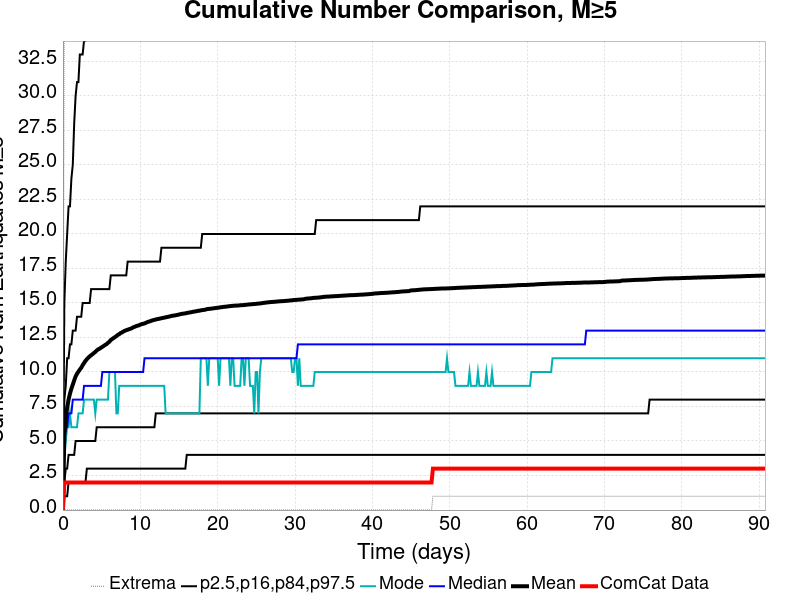

Values plotted in this chart, from the file beside it:
Time (days), ComCat Data, Simulation Mean, Simulation Median, Simulation Mode, Simulation Minimum, Simulation Maximum, 2.5 %-ile, 16 %-ile, 84 %-ile, 97.5 %-ile
0.0, 0.0, 0.0, 0.0, 0.0, 0.0, 0.0, 0.0, 0.0, 0.0, 0.0
0.1819, 2.0, 5.478, 5.0, 4.0, 0.0, 41.0, 1.0, 2.0, 8.0, 15.0
0.3638, 2.0, 6.66, 6.0, 5.0, 0.0, 55.0, 1.0, 3.0, 9.0, 18.0
0.5456, 2.0, 7.409, 6.0, 6.0, 0.0, 65.0, 1.0, 3.0, 11.0, 20.0
0.7275, 2.0, 7.998, 7.0, 6.0, 0.0, 69.0, 2.0, 4.0, 11.0, 22.0
0.9094, 2.0, 8.433, 7.0, 7.0, 0.0, 72.0, 2.0, 4.0, 12.0, 22.0
1.091, 2.0, 8.79, 7.0, 6.0, 0.0, 76.0, 2.0, 4.0, 12.0, 24.0
1.273, 2.0, 9.088, 8.0, 6.0, 0.0, 83.0, 2.0, 4.0, 13.0, 25.0
1.455, 2.0, 9.394, 8.0, 6.0, 0.0, 88.0, 2.0, 4.0, 13.0, 28.0
1.637, 2.0, 9.676, 8.0, 6.0, 0.0, 96.0, 2.0, 5.0, 13.0, 30.0
1.819, 2.0, 9.874, 8.0, 6.0, 0.0, 98.0, 2.0, 5.0, 14.0, 31.0
2.001, 2.0, 10.03, 8.0, 7.0, 0.0, 98.0, 2.0, 5.0, 14.0, 31.0
2.183, 2.0, 10.18, 8.0, 7.0, 0.0, 102.0, 2.0, 5.0, 14.0, 33.0
2.364, 2.0, 10.31, 8.0, 7.0, 0.0, 102.0, 2.0, 5.0, 14.0, 33.0
2.546, 2.0, 10.49, 8.0, 7.0, 0.0, 105.0, 2.0, 5.0, 15.0, 33.0
2.728, 2.0, 10.65, 9.0, 8.0, 0.0, 108.0, 2.0, 5.0, 15.0, 34.0
2.91, 2.0, 10.8, 9.0, 8.0, 0.0, 110.0, 2.0, 5.0, 15.0, 34.0
3.092, 2.0, 10.93, 9.0, 8.0, 0.0, 111.0, 3.0, 5.0, 15.0, 35.0
3.274, 2.0, 11.04, 9.0, 8.0, 0.0, 112.0, 3.0, 5.0, 15.0, 35.0
3.456, 2.0, 11.13, 9.0, 8.0, 0.0, 112.0, 3.0, 5.0, 15.0, 35.0
3.638, 2.0, 11.21, 9.0, 8.0, 0.0, 113.0, 3.0, 5.0, 16.0, 36.0
3.82, 2.0, 11.29, 9.0, 8.0, 0.0, 113.0, 3.0, 5.0, 16.0, 36.0
4.001, 2.0, 11.38, 9.0, 8.0, 0.0, 114.0, 3.0, 5.0, 16.0, 36.0
4.183, 2.0, 11.45, 9.0, 7.0, 0.0, 114.0, 3.0, 5.0, 16.0, 36.0
4.365, 2.0, 11.56, 9.0, 8.0, 0.0, 116.0, 3.0, 6.0, 16.0, 37.0
4.547, 2.0, 11.64, 9.0, 8.0, 0.0, 122.0, 3.0, 6.0, 16.0, 37.0
4.729, 2.0, 11.69, 9.0, 8.0, 0.0, 123.0, 3.0, 6.0, 16.0, 37.0
4.911, 2.0, 11.75, 9.0, 8.0, 0.0, 128.0, 3.0, 6.0, 16.0, 37.0
5.093, 2.0, 11.82, 10.0, 8.0, 0.0, 129.0, 3.0, 6.0, 16.0, 38.0
5.275, 2.0, 11.89, 10.0, 8.0, 0.0, 130.0, 3.0, 6.0, 16.0, 38.0
5.456, 2.0, 11.96, 10.0, 8.0, 0.0, 131.0, 3.0, 6.0, 16.0, 38.0
5.638, 2.0, 12.02, 10.0, 8.0, 0.0, 132.0, 3.0, 6.0, 16.0, 38.0
5.82, 2.0, 12.11, 10.0, 8.0, 0.0, 133.0, 3.0, 6.0, 16.0, 40.0
6.002, 2.0, 12.19, 10.0, 10.0, 0.0, 133.0, 3.0, 6.0, 16.0, 40.0
6.184, 2.0, 12.32, 10.0, 10.0, 0.0, 133.0, 3.0, 6.0, 17.0, 41.0
6.366, 2.0, 12.39, 10.0, 10.0, 0.0, 133.0, 3.0, 6.0, 17.0, 41.0
6.548, 2.0, 12.46, 10.0, 10.0, 0.0, 134.0, 3.0, 6.0, 17.0, 41.0
6.73, 2.0, 12.53, 10.0, 10.0, 0.0, 134.0, 3.0, 6.0, 17.0, 41.0
6.912, 2.0, 12.6, 10.0, 7.0, 0.0, 134.0, 3.0, 6.0, 17.0, 41.0
7.093, 2.0, 12.68, 10.0, 7.0, 0.0, 167.0, 3.0, 6.0, 17.0, 42.0
7.275, 2.0, 12.74, 10.0, 9.0, 0.0, 182.0, 3.0, 6.0, 17.0, 42.0
7.457, 2.0, 12.82, 10.0, 9.0, 0.0, 188.0, 3.0, 6.0, 17.0, 42.0
7.639, 2.0, 12.87, 10.0, 9.0, 0.0, 188.0, 3.0, 6.0, 17.0, 42.0
7.821, 2.0, 12.93, 10.0, 9.0, 0.0, 194.0, 3.0, 6.0, 17.0, 42.0
8.003, 2.0, 12.99, 10.0, 9.0, 0.0, 195.0, 3.0, 6.0, 17.0, 42.0
8.185, 2.0, 13.03, 10.0, 9.0, 0.0, 195.0, 3.0, 6.0, 17.0, 42.0
8.367, 2.0, 13.06, 10.0, 9.0, 0.0, 197.0, 3.0, 6.0, 18.0, 43.0
8.548, 2.0, 13.1, 10.0, 9.0, 0.0, 200.0, 3.0, 6.0, 18.0, 43.0
8.73, 2.0, 13.13, 10.0, 9.0, 0.0, 200.0, 3.0, 6.0, 18.0, 43.0
8.912, 2.0, 13.18, 10.0, 9.0, 0.0, 201.0, 3.0, 6.0, 18.0, 43.0
9.094, 2.0, 13.24, 10.0, 9.0, 0.0, 210.0, 3.0, 6.0, 18.0, 44.0
9.276, 2.0, 13.27, 10.0, 9.0, 0.0, 211.0, 3.0, 6.0, 18.0, 44.0
9.458, 2.0, 13.32, 10.0, 9.0, 0.0, 216.0, 3.0, 6.0, 18.0, 44.0
9.64, 2.0, 13.36, 10.0, 9.0, 0.0, 216.0, 3.0, 6.0, 18.0, 45.0
9.822, 2.0, 13.38, 10.0, 9.0, 0.0, 218.0, 3.0, 6.0, 18.0, 45.0
10, 2.0, 13.43, 10.0, 9.0, 0.0, 219.0, 3.0, 6.0, 18.0, 45.0
10.19, 2.0, 13.47, 10.0, 9.0, 0.0, 221.0, 3.0, 6.0, 18.0, 45.0
10.37, 2.0, 13.49, 10.0, 9.0, 0.0, 223.0, 3.0, 6.0, 18.0, 46.0
10.55, 2.0, 13.52, 11.0, 9.0, 0.0, 223.0, 3.0, 6.0, 18.0, 46.0
10.73, 2.0, 13.56, 11.0, 9.0, 0.0, 223.0, 3.0, 6.0, 18.0, 46.0
... 440 more rows
